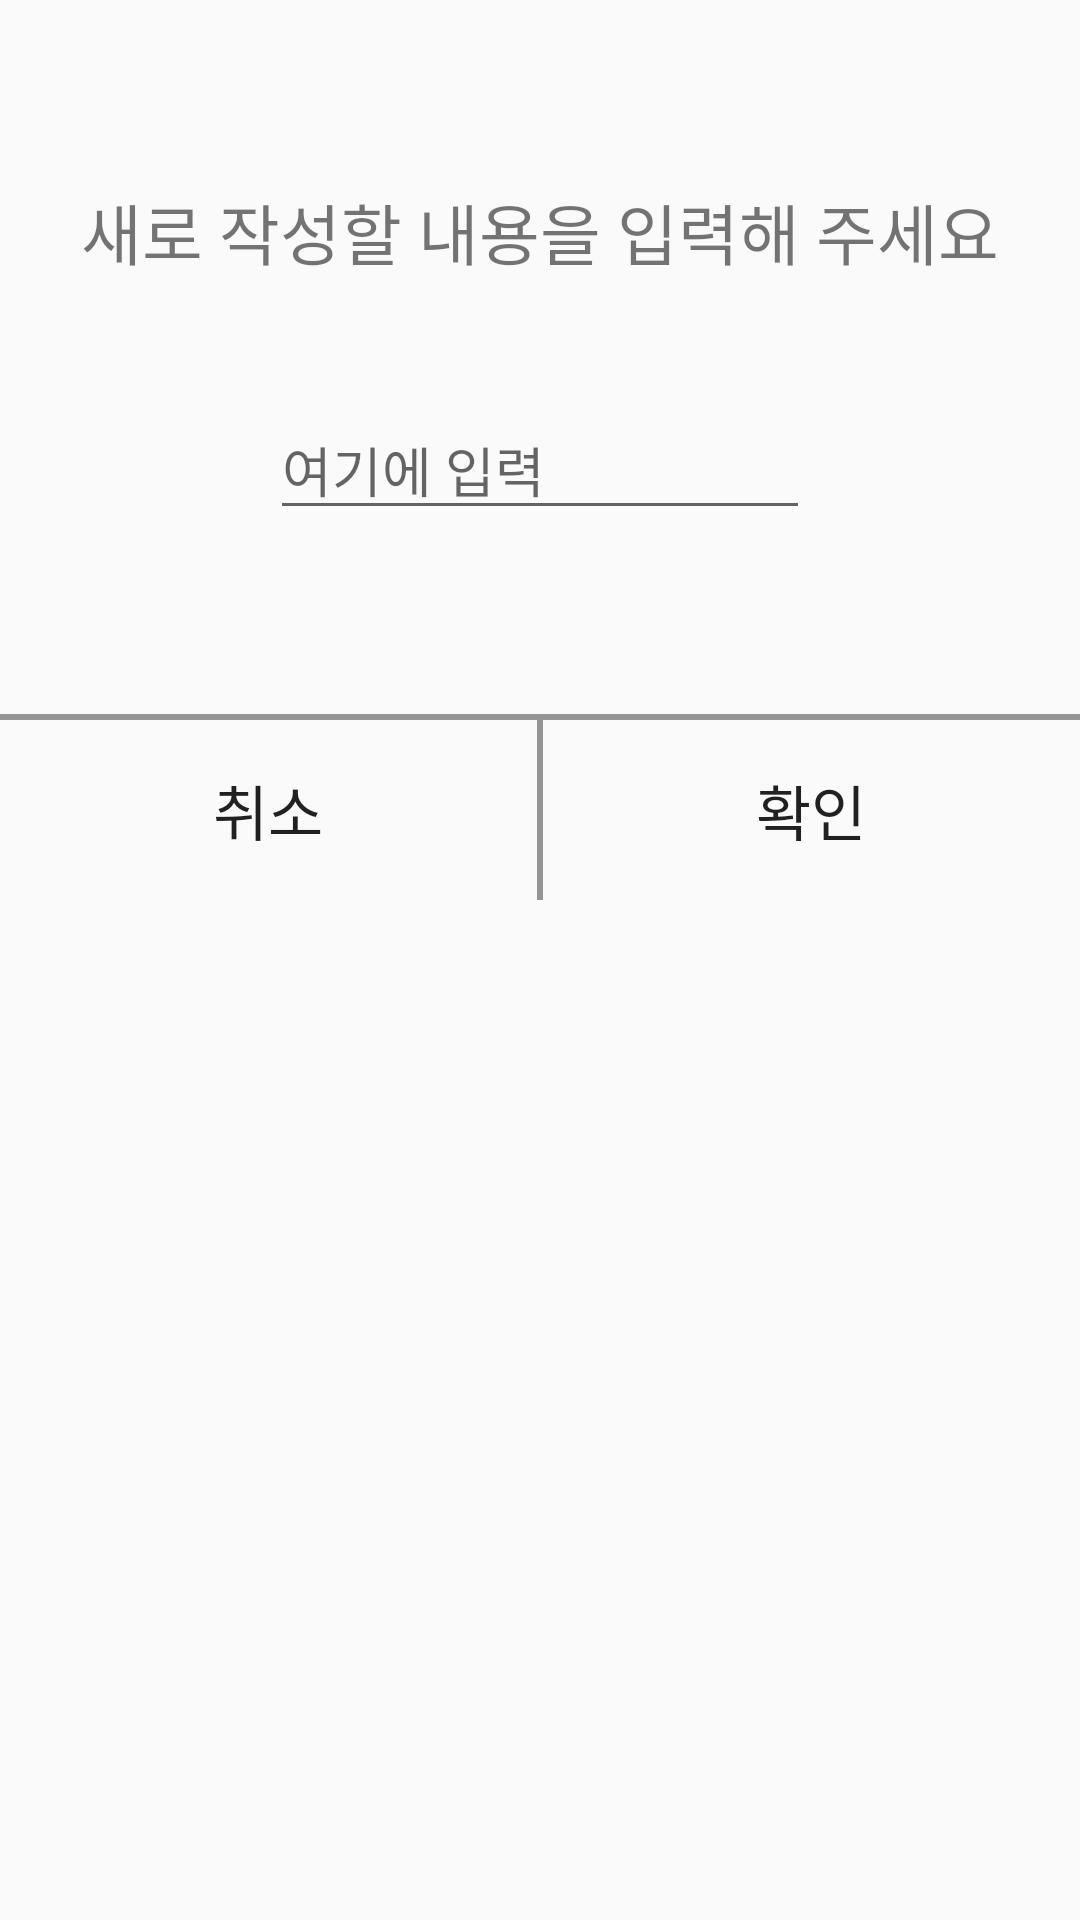

This screen was rendered from an Android layout file. Write that file and the resources it references.
<!-- AndroidManifest.xml: application theme Theme.AppCompat.DayNight.NoActionBar -->
<!-- res/layout/planner_edit_memo_dialog.xml -->
<?xml version="1.0" encoding="utf-8"?>
<LinearLayout xmlns:android="http://schemas.android.com/apk/res/android"
    android:layout_width="match_parent"
    android:layout_height="match_parent"
    android:background="@drawable/dialog_round_box">

    <LinearLayout
        android:layout_width="match_parent"
        android:layout_height="300dp"
        android:orientation="vertical">

        <LinearLayout
            android:layout_width="match_parent"
            android:layout_height="238sp"
            android:orientation="vertical"
            android:gravity="center">
            <TextView
                android:layout_width="wrap_content"
                android:layout_height="wrap_content"
                android:layout_marginBottom="40sp"
                android:text="새로 작성할 내용을 입력해 주세요"
                android:textSize="22dp"/>

            <EditText
                android:id="@+id/editMemo"
                android:layout_width="180dp"
                android:layout_height="wrap_content"
                android:hint="여기에 입력"/>

        </LinearLayout>
        <View
            android:layout_width="match_parent"
            android:layout_height="2dp"
            android:background="#000000"
            android:alpha="0.4"/>
        <LinearLayout
            android:layout_width="match_parent"
            android:layout_height="60dp"
            android:orientation="horizontal">

            <Button
                android:id="@+id/editCancel"
                android:layout_width="match_parent"
                android:layout_height="wrap_content"
                android:layout_weight="1"
                android:background="#00ff0000"
                android:theme="@style/Widget.AppCompat.Button.Borderless"
                android:text="취소"
                android:textSize="20sp"
                android:layout_gravity="center"/>
            <View
                android:layout_width="2dp"
                android:layout_height="match_parent"
                android:background="#000000"
                android:alpha="0.4"/>

            <Button
                android:id="@+id/editAccept"
                android:layout_width="match_parent"
                android:layout_height="wrap_content"
                android:layout_weight="1"
                android:background="#00ff0000"
                android:text="확인"
                android:textSize="20sp"
                android:layout_gravity="center"/>

        </LinearLayout>



    </LinearLayout>

</LinearLayout>
<!-- resources referenced by this layout -->
<resources>

</resources>
